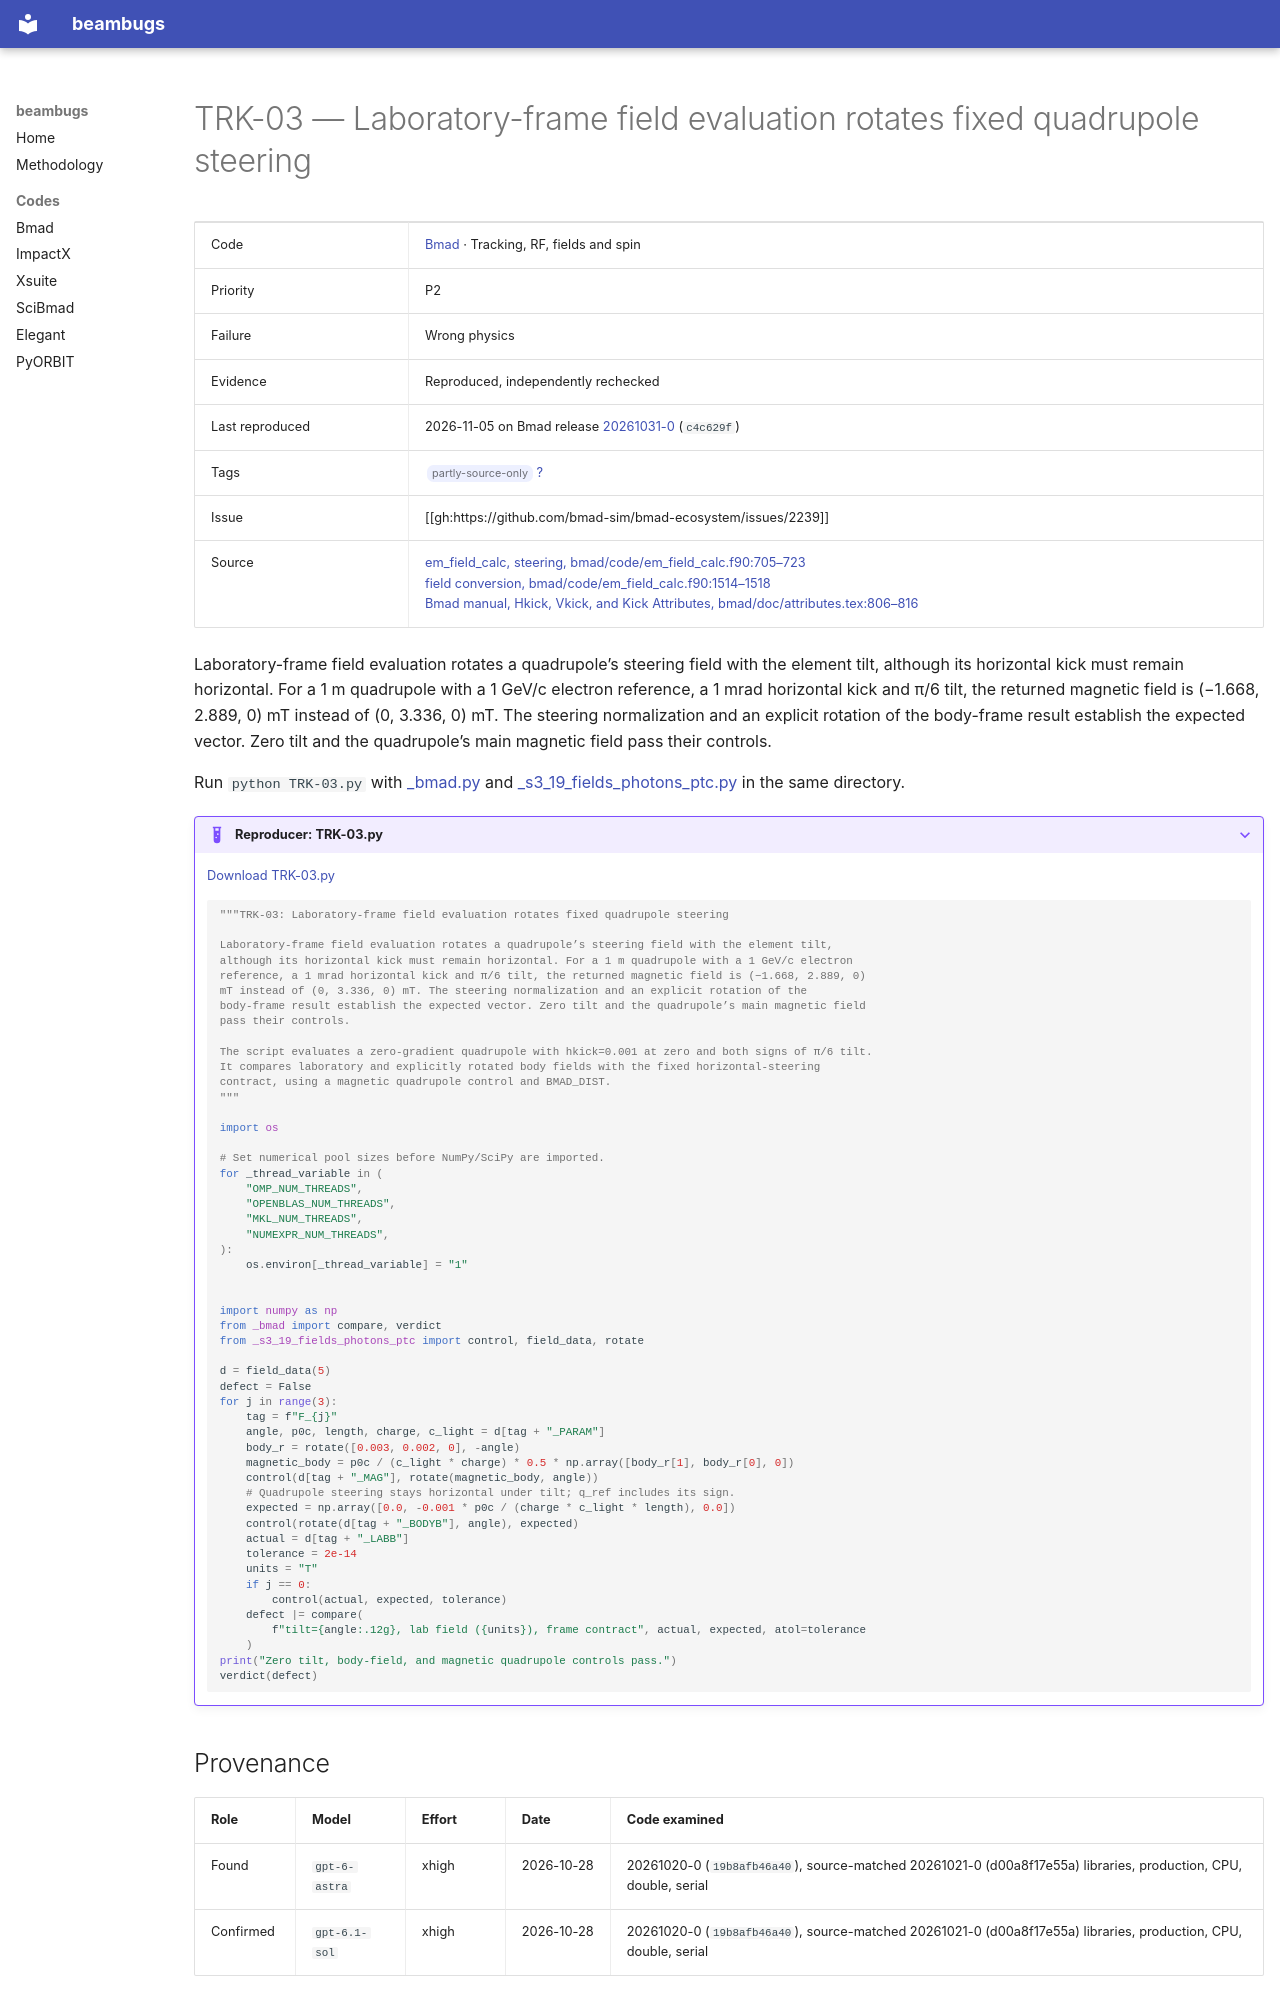

repository: nikitakuklev/beambugs · page: bmad/TRK-03/index.html · generator: mkdocs

---
title: "TRK-03: Laboratory-frame field evaluation rotates fixed quadrupole steering"
hide:
  - toc
---

# TRK-03 — Laboratory-frame field evaluation rotates fixed quadrupole steering

| | |
|---|---|
| Code | [Bmad](../index.md) · Tracking, RF, fields and spin |
| Priority | P2 |
| Failure | Wrong physics |
| Evidence | Reproduced, independently rechecked |
| Last reproduced | 2026-11-05 on Bmad release [20261031-0](https://github.com/bmad-sim/bmad-ecosystem/tree/20261031-0) (`c4c629f`) |
| Tags | <span class="bb-tag">partly-source-only</span> [?](../../methodology.md#tags) |
| Issue | [[gh:https://github.com/bmad-sim/bmad-ecosystem/issues/2239]] |
| Source | [em_field_calc, steering, bmad/code/em_field_calc.f90:705–723](https://github.com/bmad-sim/bmad-ecosystem/blob/c4c629fc9071d3a56cb1ba5bc714baba65e9c5d3/bmad/code/em_field_calc.f90#L705-L723)<br>[field conversion, bmad/code/em_field_calc.f90:1514–1518](https://github.com/bmad-sim/bmad-ecosystem/blob/c4c629fc9071d3a56cb1ba5bc714baba65e9c5d3/bmad/code/em_field_calc.f90#L1514-L1518)<br>[Bmad manual, Hkick, Vkick, and Kick Attributes, bmad/doc/attributes.tex:806–816](https://github.com/bmad-sim/bmad-ecosystem/blob/c4c629fc9071d3a56cb1ba5bc714baba65e9c5d3/bmad/doc/attributes.tex#L806-L816) |

Laboratory-frame field evaluation rotates a quadrupole’s steering field with the element tilt, although its horizontal kick must remain horizontal. For a 1 m quadrupole with a 1 GeV/c electron reference, a 1 mrad horizontal kick and π/6 tilt, the returned magnetic field is (−1.668, 2.889, 0) mT instead of (0, 3.336, 0) mT. The steering normalization and an explicit rotation of the body-frame result establish the expected vector. Zero tilt and the quadrupole’s main magnetic field pass their controls.

Run `python TRK-03.py` with [_bmad.py](../helpers/_bmad.py) and [_s3_19_fields_photons_ptc.py](../helpers/_s3_19_fields_photons_ptc.py) in the same directory.

??? example "Reproducer: TRK-03.py"

    [Download TRK-03.py](TRK-03.py)

    ```python
    """TRK-03: Laboratory-frame field evaluation rotates fixed quadrupole steering

    Laboratory-frame field evaluation rotates a quadrupole’s steering field with the element tilt,
    although its horizontal kick must remain horizontal. For a 1 m quadrupole with a 1 GeV/c electron
    reference, a 1 mrad horizontal kick and π/6 tilt, the returned magnetic field is (−1.668, 2.889, 0)
    mT instead of (0, 3.336, 0) mT. The steering normalization and an explicit rotation of the
    body-frame result establish the expected vector. Zero tilt and the quadrupole’s main magnetic field
    pass their controls.

    The script evaluates a zero-gradient quadrupole with hkick=0.001 at zero and both signs of π/6 tilt.
    It compares laboratory and explicitly rotated body fields with the fixed horizontal-steering
    contract, using a magnetic quadrupole control and BMAD_DIST.
    """

    import os

    # Set numerical pool sizes before NumPy/SciPy are imported.
    for _thread_variable in (
        "OMP_NUM_THREADS",
        "OPENBLAS_NUM_THREADS",
        "MKL_NUM_THREADS",
        "NUMEXPR_NUM_THREADS",
    ):
        os.environ[_thread_variable] = "1"


    import numpy as np
    from _bmad import compare, verdict
    from _s3_19_fields_photons_ptc import control, field_data, rotate

    d = field_data(5)
    defect = False
    for j in range(3):
        tag = f"F_{j}"
        angle, p0c, length, charge, c_light = d[tag + "_PARAM"]
        body_r = rotate([0.003, 0.002, 0], -angle)
        magnetic_body = p0c / (c_light * charge) * 0.5 * np.array([body_r[1], body_r[0], 0])
        control(d[tag + "_MAG"], rotate(magnetic_body, angle))
        # Quadrupole steering stays horizontal under tilt; q_ref includes its sign.
        expected = np.array([0.0, -0.001 * p0c / (charge * c_light * length), 0.0])
        control(rotate(d[tag + "_BODYB"], angle), expected)
        actual = d[tag + "_LABB"]
        tolerance = 2e-14
        units = "T"
        if j == 0:
            control(actual, expected, tolerance)
        defect |= compare(
            f"tilt={angle:.12g}, lab field ({units}), frame contract", actual, expected, atol=tolerance
        )
    print("Zero tilt, body-field, and magnetic quadrupole controls pass.")
    verdict(defect)

    ```
